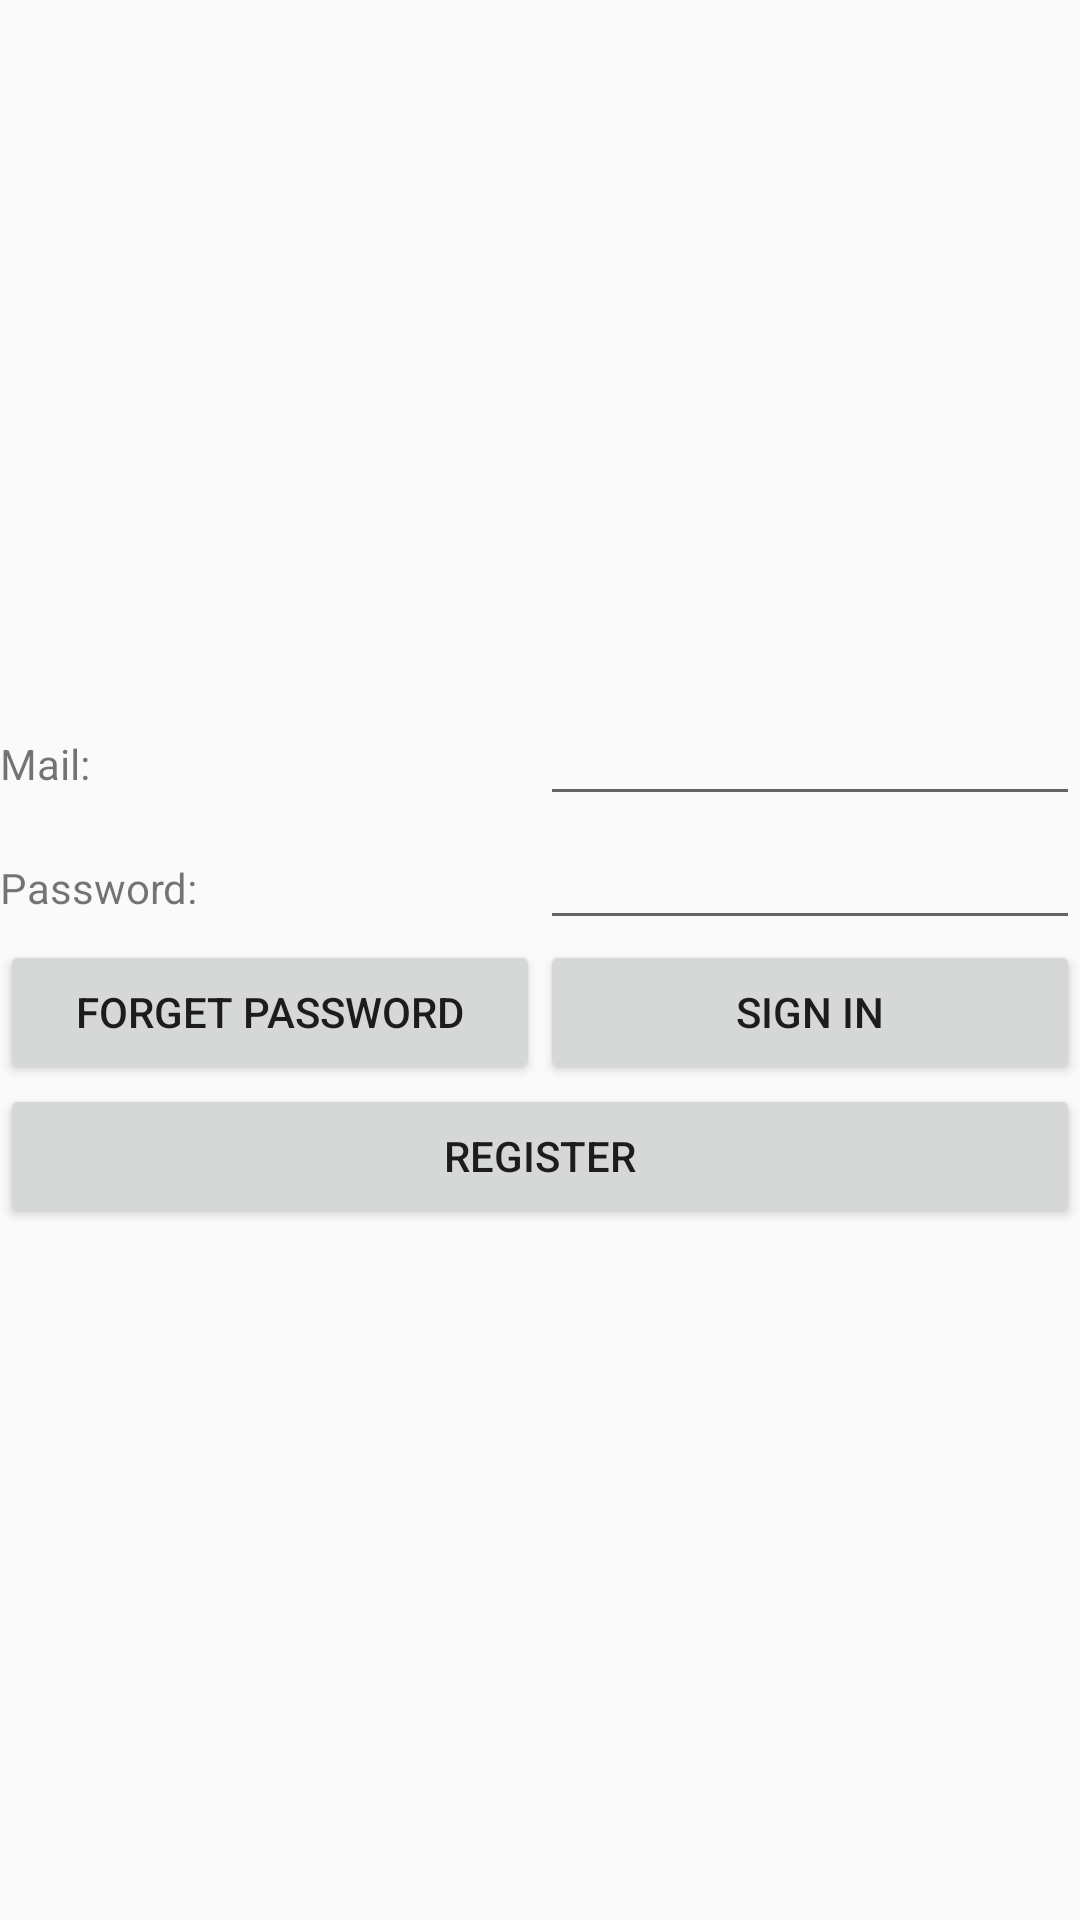

Here is an Android app screen rendered from its layout file. Give the layout XML and the strings, colors and styles it references.
<!-- AndroidManifest.xml: application theme AppTheme -->
<!-- res/layout/activity_login.xml -->
<?xml version="1.0" encoding="utf-8"?>
<androidx.coordinatorlayout.widget.CoordinatorLayout
    xmlns:android="http://schemas.android.com/apk/res/android"
    xmlns:app="http://schemas.android.com/apk/res-auto"
    xmlns:tools="http://schemas.android.com/tools"
    android:layout_width="match_parent"
    android:layout_height="match_parent"
    android:layout_gravity="center"
    tools:context=".Login"
    android:orientation="vertical"
    android:gravity="center">


    <LinearLayout
        android:layout_gravity="center"
        android:layout_width="match_parent"
        android:layout_height="wrap_content"
        android:orientation="vertical">

        <LinearLayout
            android:layout_width="match_parent"
            android:layout_height="wrap_content"
            android:orientation="horizontal">

            <TextView
                android:id="@+id/textView2"
                android:layout_width="match_parent"
                android:layout_height="wrap_content"
                android:layout_weight="1"
                android:text="Mail:" />

            <EditText
                android:id="@+id/editMail"
                android:layout_width="match_parent"
                android:layout_height="wrap_content"
                android:layout_weight="1"
                android:ems="10"
                android:inputType="textPersonName"
                android:text="" />

        </LinearLayout>

        <LinearLayout
            android:layout_width="match_parent"
            android:layout_height="wrap_content"
            android:orientation="horizontal">

            <TextView
                android:id="@+id/textView3"
                android:layout_width="match_parent"
                android:layout_height="wrap_content"
                android:layout_weight="1"
                android:text="Password: " />

            <EditText
                android:id="@+id/editPassword"
                android:layout_width="match_parent"
                android:layout_height="wrap_content"
                android:layout_weight="1"
                android:ems="10"
                android:inputType="textPassword" />
        </LinearLayout>

        <LinearLayout
            android:layout_width="match_parent"
            android:layout_height="match_parent"
            android:orientation="horizontal">

            <Button
                android:id="@+id/button"
                android:layout_width="match_parent"
                android:layout_height="wrap_content"
                android:layout_weight="1"
                android:text="Forget Password" />

            <Button
                android:id="@+id/signbtn"
                android:layout_width="match_parent"
                android:layout_height="wrap_content"
                android:layout_weight="1"
                android:text="Sign in" />
        </LinearLayout>

        <Button
            android:id="@+id/registerbtn"
            android:layout_width="match_parent"
            android:layout_height="wrap_content"
            android:text="Register" />

    </LinearLayout>

</androidx.coordinatorlayout.widget.CoordinatorLayout>
<!-- resources referenced by this layout -->
<resources>
  <style name="AppTheme" parent="Theme.AppCompat.Light.NoActionBar">
          
          <item name="colorPrimary">@color/colorPrimary</item>
          <item name="colorPrimaryDark">@color/colorBackground</item>
          <item name="colorAccent">@color/colorAccent</item>
      </style>
  <color name="colorPrimary">#6200EE</color>
  <color name="colorBackground">#000000</color>
  <color name="colorAccent">#03DAC5</color>
</resources>
